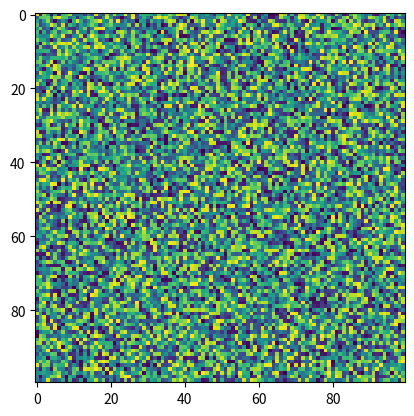

Generate this figure with matplotlib: (Note: this script raises an exception after producing the figure.)
# -*- coding: utf-8 -*-

"""
this file is a scratch file to test snippets, should not be included when release the package.

solely for development and quick test.

"""
import numpy as np
import time
import matplotlib.pyplot as plt

fig, ax = plt.subplots()
fig.canvas.draw() # initialize the canvas for cached renderer for ax.draw_artist
img = ax.imshow(np.random.rand(100, 100))
plt.show(block=False)

tstart = time.time()
num_plots = 0
while time.time()-tstart < 1:
    img.set_data(np.random.rand(100, 100))
    ax.draw_artist(ax.patch)
    ax.draw_artist(img)
    fig.canvas.update()
    fig.canvas.flush_events()
    num_plots += 1
print(num_plots)
